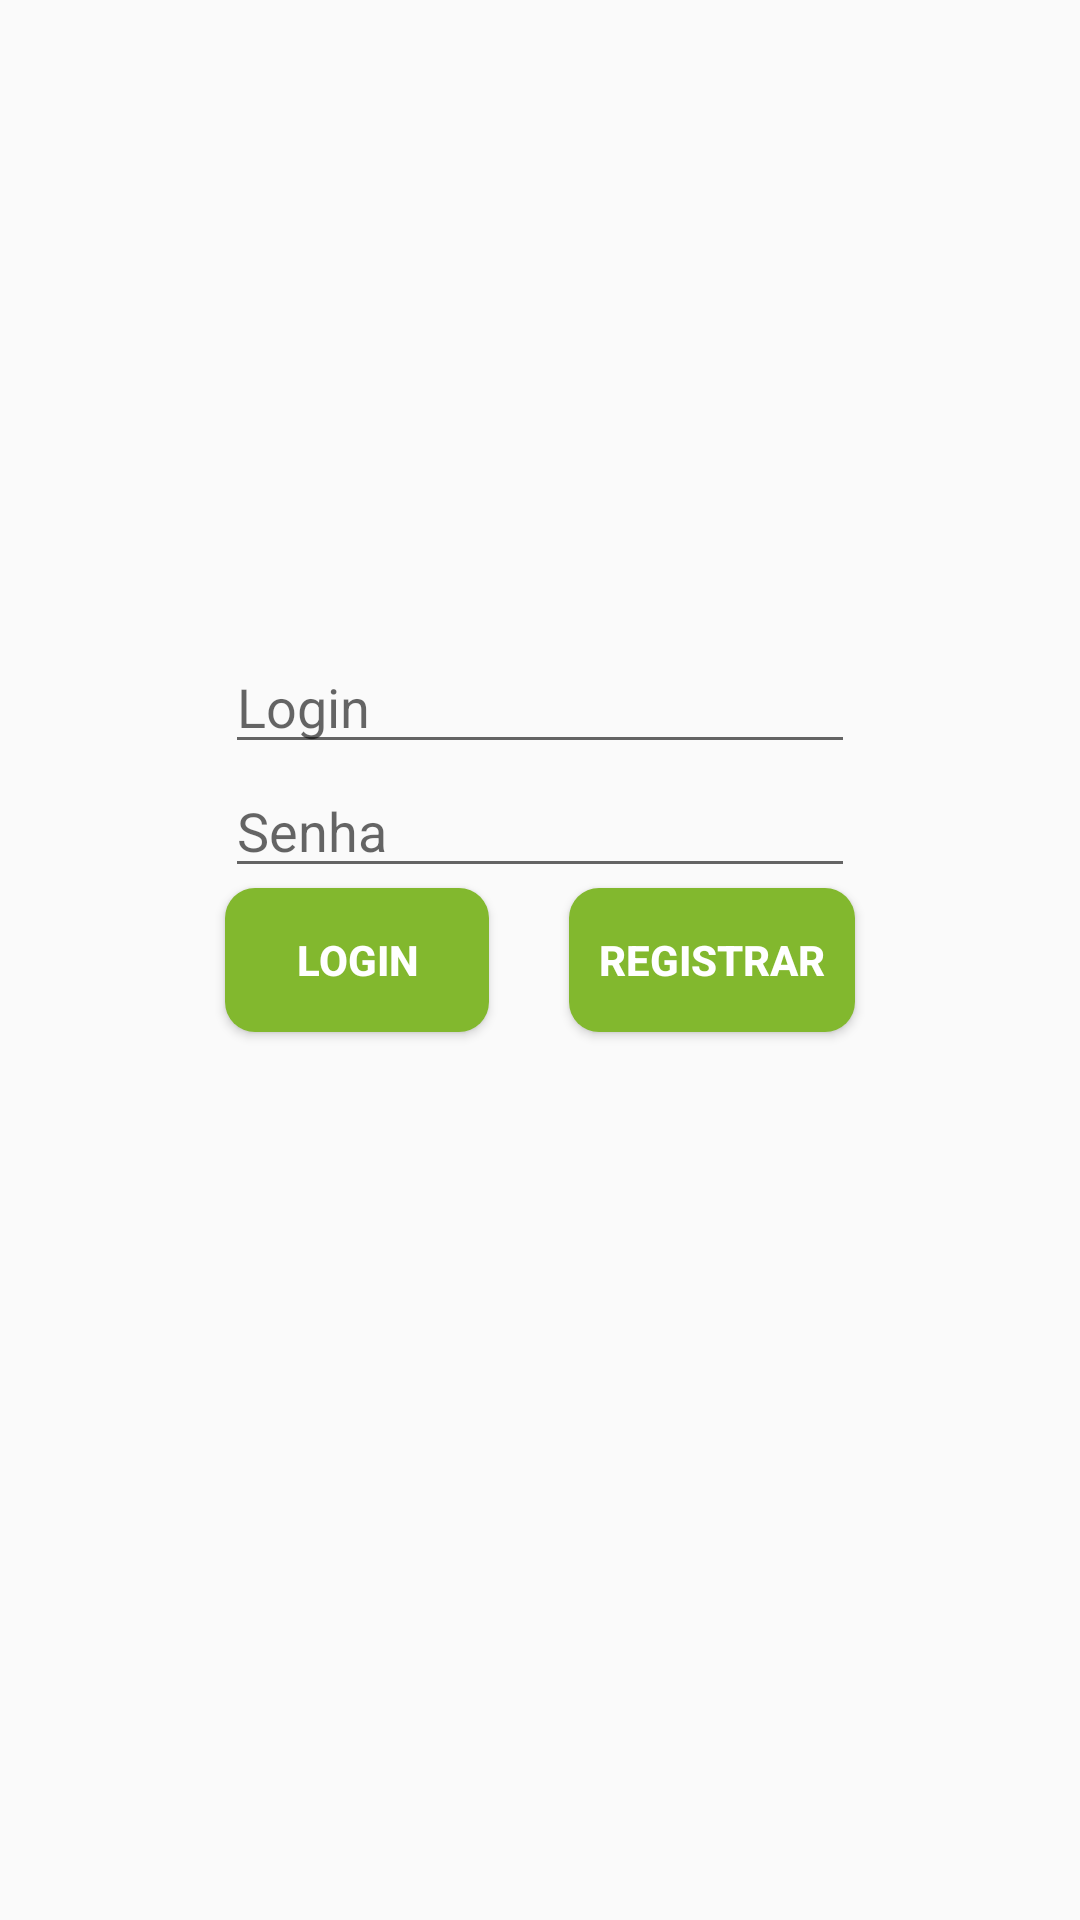

Here is an Android app screen rendered from its layout file. Give the layout XML and the strings, colors and styles it references.
<!-- AndroidManifest.xml: application theme AppTheme -->
<!-- res/layout/activity_login.xml -->
<?xml version="1.0" encoding="utf-8"?>
<RelativeLayout xmlns:android="http://schemas.android.com/apk/res/android"
    android:layout_width="match_parent" android:layout_height="match_parent">

    <EditText
        android:layout_width="wrap_content"
        android:layout_height="wrap_content"
        android:ems="10"
        android:id="@+id/et_login"
        android:layout_above="@+id/et_senha"
        android:layout_centerHorizontal="true"
        android:hint="Login"
        android:inputType="textEmailAddress" />

    <EditText
        android:layout_width="wrap_content"
        android:layout_height="wrap_content"
        android:ems="10"
        android:id="@+id/et_senha"
        android:layout_above="@+id/bt_login"
        android:layout_centerHorizontal="true"
        android:hint="Senha"
        android:inputType="textPassword" />

    <Button
        android:layout_width="wrap_content"
        android:layout_height="wrap_content"
        android:text="Login"
        android:id="@+id/bt_login"
        android:layout_centerVertical="true"
        android:layout_alignLeft="@+id/et_login"
        android:layout_alignStart="@+id/et_login"
        android:background="@drawable/button_default"
        android:textStyle="bold"
        android:textColor="#ffffff" />

    <Button
        android:layout_width="wrap_content"
        android:layout_height="wrap_content"
        android:text="Registrar"
        android:id="@+id/bt_registro"
        android:layout_alignTop="@+id/bt_login"
        android:layout_alignRight="@+id/et_senha"
        android:layout_alignEnd="@+id/et_senha"
        android:textColor="#ffffff"
        android:textStyle="bold"
        android:background="@drawable/button_default" />

</RelativeLayout>
<!-- resources referenced by this layout -->
<resources>
  <!-- drawable button_default (drawable) -->
  <?xml version="1.0" encoding="utf-8" ?>
  <selector xmlns:android="http://schemas.android.com/apk/res/android">
      <item android:state_pressed="true" >
          <shape>
              <solid
                  android:color="#62e069" />
              <corners
                  android:radius="10dp" />
              <padding
                  android:left="10dp"
                  android:top="10dp"
                  android:right="10dp"
                  android:bottom="10dp" />
          </shape>
      </item>
      <item>
          <shape>
              <solid
                  android:color="#82b82e" />
              <corners
                  android:radius="10dp" />
              <padding
                  android:left="10dp"
                  android:top="10dp"
                  android:right="10dp"
                  android:bottom="10dp" />
          </shape>
      </item>
  </selector>
  <style name="AppTheme" parent="@style/Theme.AppCompat.Light.DarkActionBar">
          <item name="android:colorPrimary">@color/verde</item>
          <item name="android:colorPrimaryDark">@color/darkVerde</item>
          
          <item name="android:actionBarStyle" tools:ignore="NewApi">@style/MyActionBar</item>
          <item name="actionBarStyle">@style/MyActionBar</item>
          
      </style>
  <color name="verde">#9ecc46</color>
  <color name="darkVerde">#718c3d</color>
  <style name="MyActionBar" parent="@style/Widget.AppCompat.Light.ActionBar.Solid.Inverse">
          <item name="android:background" tools:ignore="NewApi">@color/verde</item>
          <item name="background">@color/verde</item>
          <item name="android:titleTextStyle">@style/MyActionBar.TitleTextStyle</item>
          <item name="titleTextStyle">@style/MyActionBar.TitleTextStyle</item>
      </style>
  <style name="MyActionBar.TitleTextStyle" parent="TextAppearance.Widget.AppCompat.Toolbar.Title">
          <item name="android:textColor">@android:color/white</item>
          <item name="android:textSize">20dp</item>
      </style>
</resources>
